Run: headless pygame with SDL's dummy video driver; simulated clock (each Clock.tick advances the game by its frame time, no real sleeping); random seed 0; keys injected as events and as key.get_pressed() state; mouse plan: one left click at the window centre at the start of phase 2, then a move to the lower-right quarter at the start of phase 3.
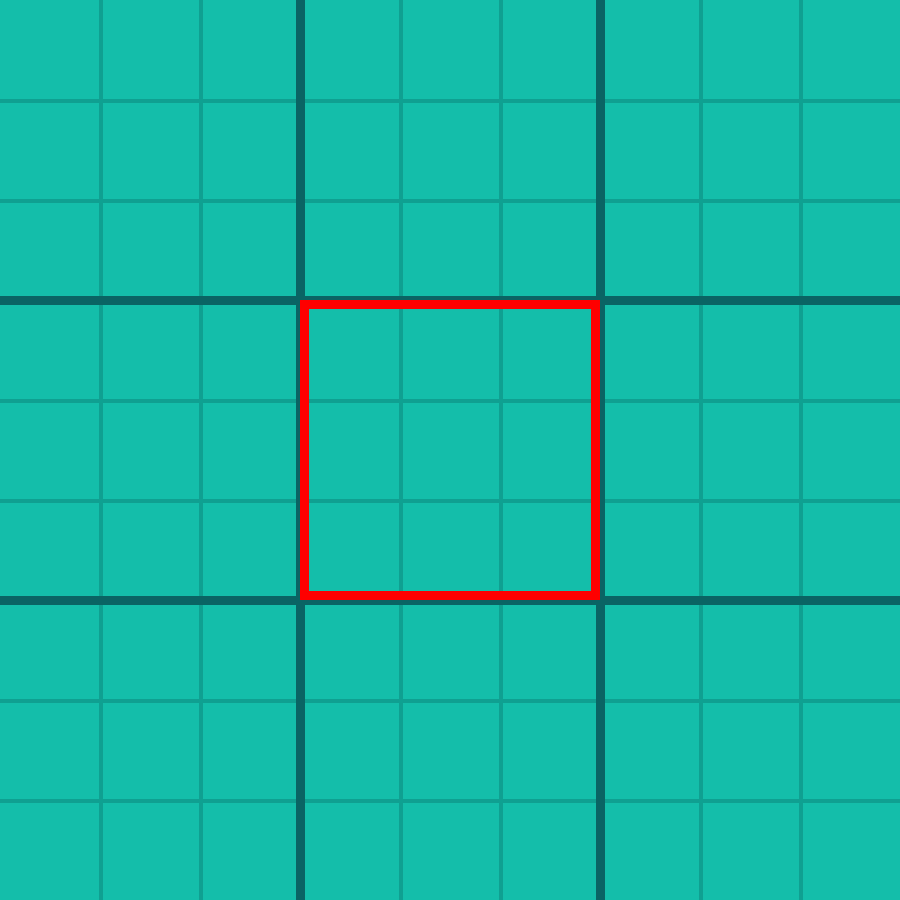
Frame 1 of 2 · flips 1–60 · no input
Frame 2 of 2 · flips 61–180 · clicked the window centre · tapped SPACE, RETURN · held RIGHT (→), D (game ended) · screen unchanged from frame 1, image omitted

The pygame program that drew these frames:

import pygame as pg
pg.init()
width, height = 900,900

WHITE = (255,255,255)
BLACK = (0,0,0)
BLUE = (0,0,255)
RED = (255,0,0)
BACKGROUND = (20, 190, 170)
LINES = (15, 160, 145)
BLINE = (10, 100, 100)
pos = [[0,0,width/3,height/3],[width/3,0,width/3,height/3],[width*2/3,0,width/3,height/3],
       [0,height/3,width/3,height/3],[width/3,height/3,width/3,height/3],
       [width*2/3,height/3,width/3,height/3],[0,height*2/3,width/3,height/3],
       [width/3,height*2/3,width/3,height/3],[width*2/3,height*2/3,width/3,height/3]]
minipos = [[0,0],[width/9,0],[width*2/9,0],
           [0,height/9], [width/9,height/9],[width*2/9,height/9],
           [0,height*2/9], [width/9, height*2/9],[width*2/9,height*2/9]]


linewidth = int(height/100)
halfwidth = int(height/200)

markwidth = int(width/24)

nposi = 5

screen = pg.display.set_mode((width, height))
done = True
pg.display.set_caption("Python Super TicTacToe")
clock = pg.time.Clock()

def draw_background(screen, num) :
    for i in range (1,9) :
        if i%3 != 0  :
            pg.draw.line(screen, LINES, [width*i/9,0],[width*i/9, height],halfwidth)
            pg.draw.line(screen, LINES, [0,height*i/9],[width, height*i/9],halfwidth)
    for i in range (1,3) :
        pg.draw.line(screen, BLINE, [width*i/3,0],[width*i/3, height],linewidth)
        pg.draw.line(screen, BLINE, [0,height*i/3],[width, height*i/3],linewidth)
    pg.draw.rect(screen, RED,pos[num-1],linewidth)

def drawX(screen,x,y) :
    pg.draw.line(screen, RED, [x-markwidth,y-markwidth],[x+markwidth,y+markwidth],linewidth*2)
    pg.draw.line(screen, RED, [x+markwidth,y-markwidth],[x-markwidth,y+markwidth],linewidth*2)


def drawO(screen, x, y) :
    x = int(x)
    y = int(y)
    pg.draw.circle(screen, BLUE, [x,y],markwidth , linewidth)

while done :
    screen.fill(BACKGROUND)
    clock.tick(10)
    posi = pg.mouse.get_pos()
    for i in range(9) :
        if pos[i][0] < posi[0] < pos[i][0]+pos[i][2] and pos[i][1] < posi[1] < pos[i][1]+pos[i][3] :
            nposi = i+1


    for event in pg.event.get() :
        if event.type == pg.QUIT :
            done = False
        if event.type== pg.KEYUP :
            done = False
    draw_background(screen, nposi)

    pg.display.flip()

pg.quit()
